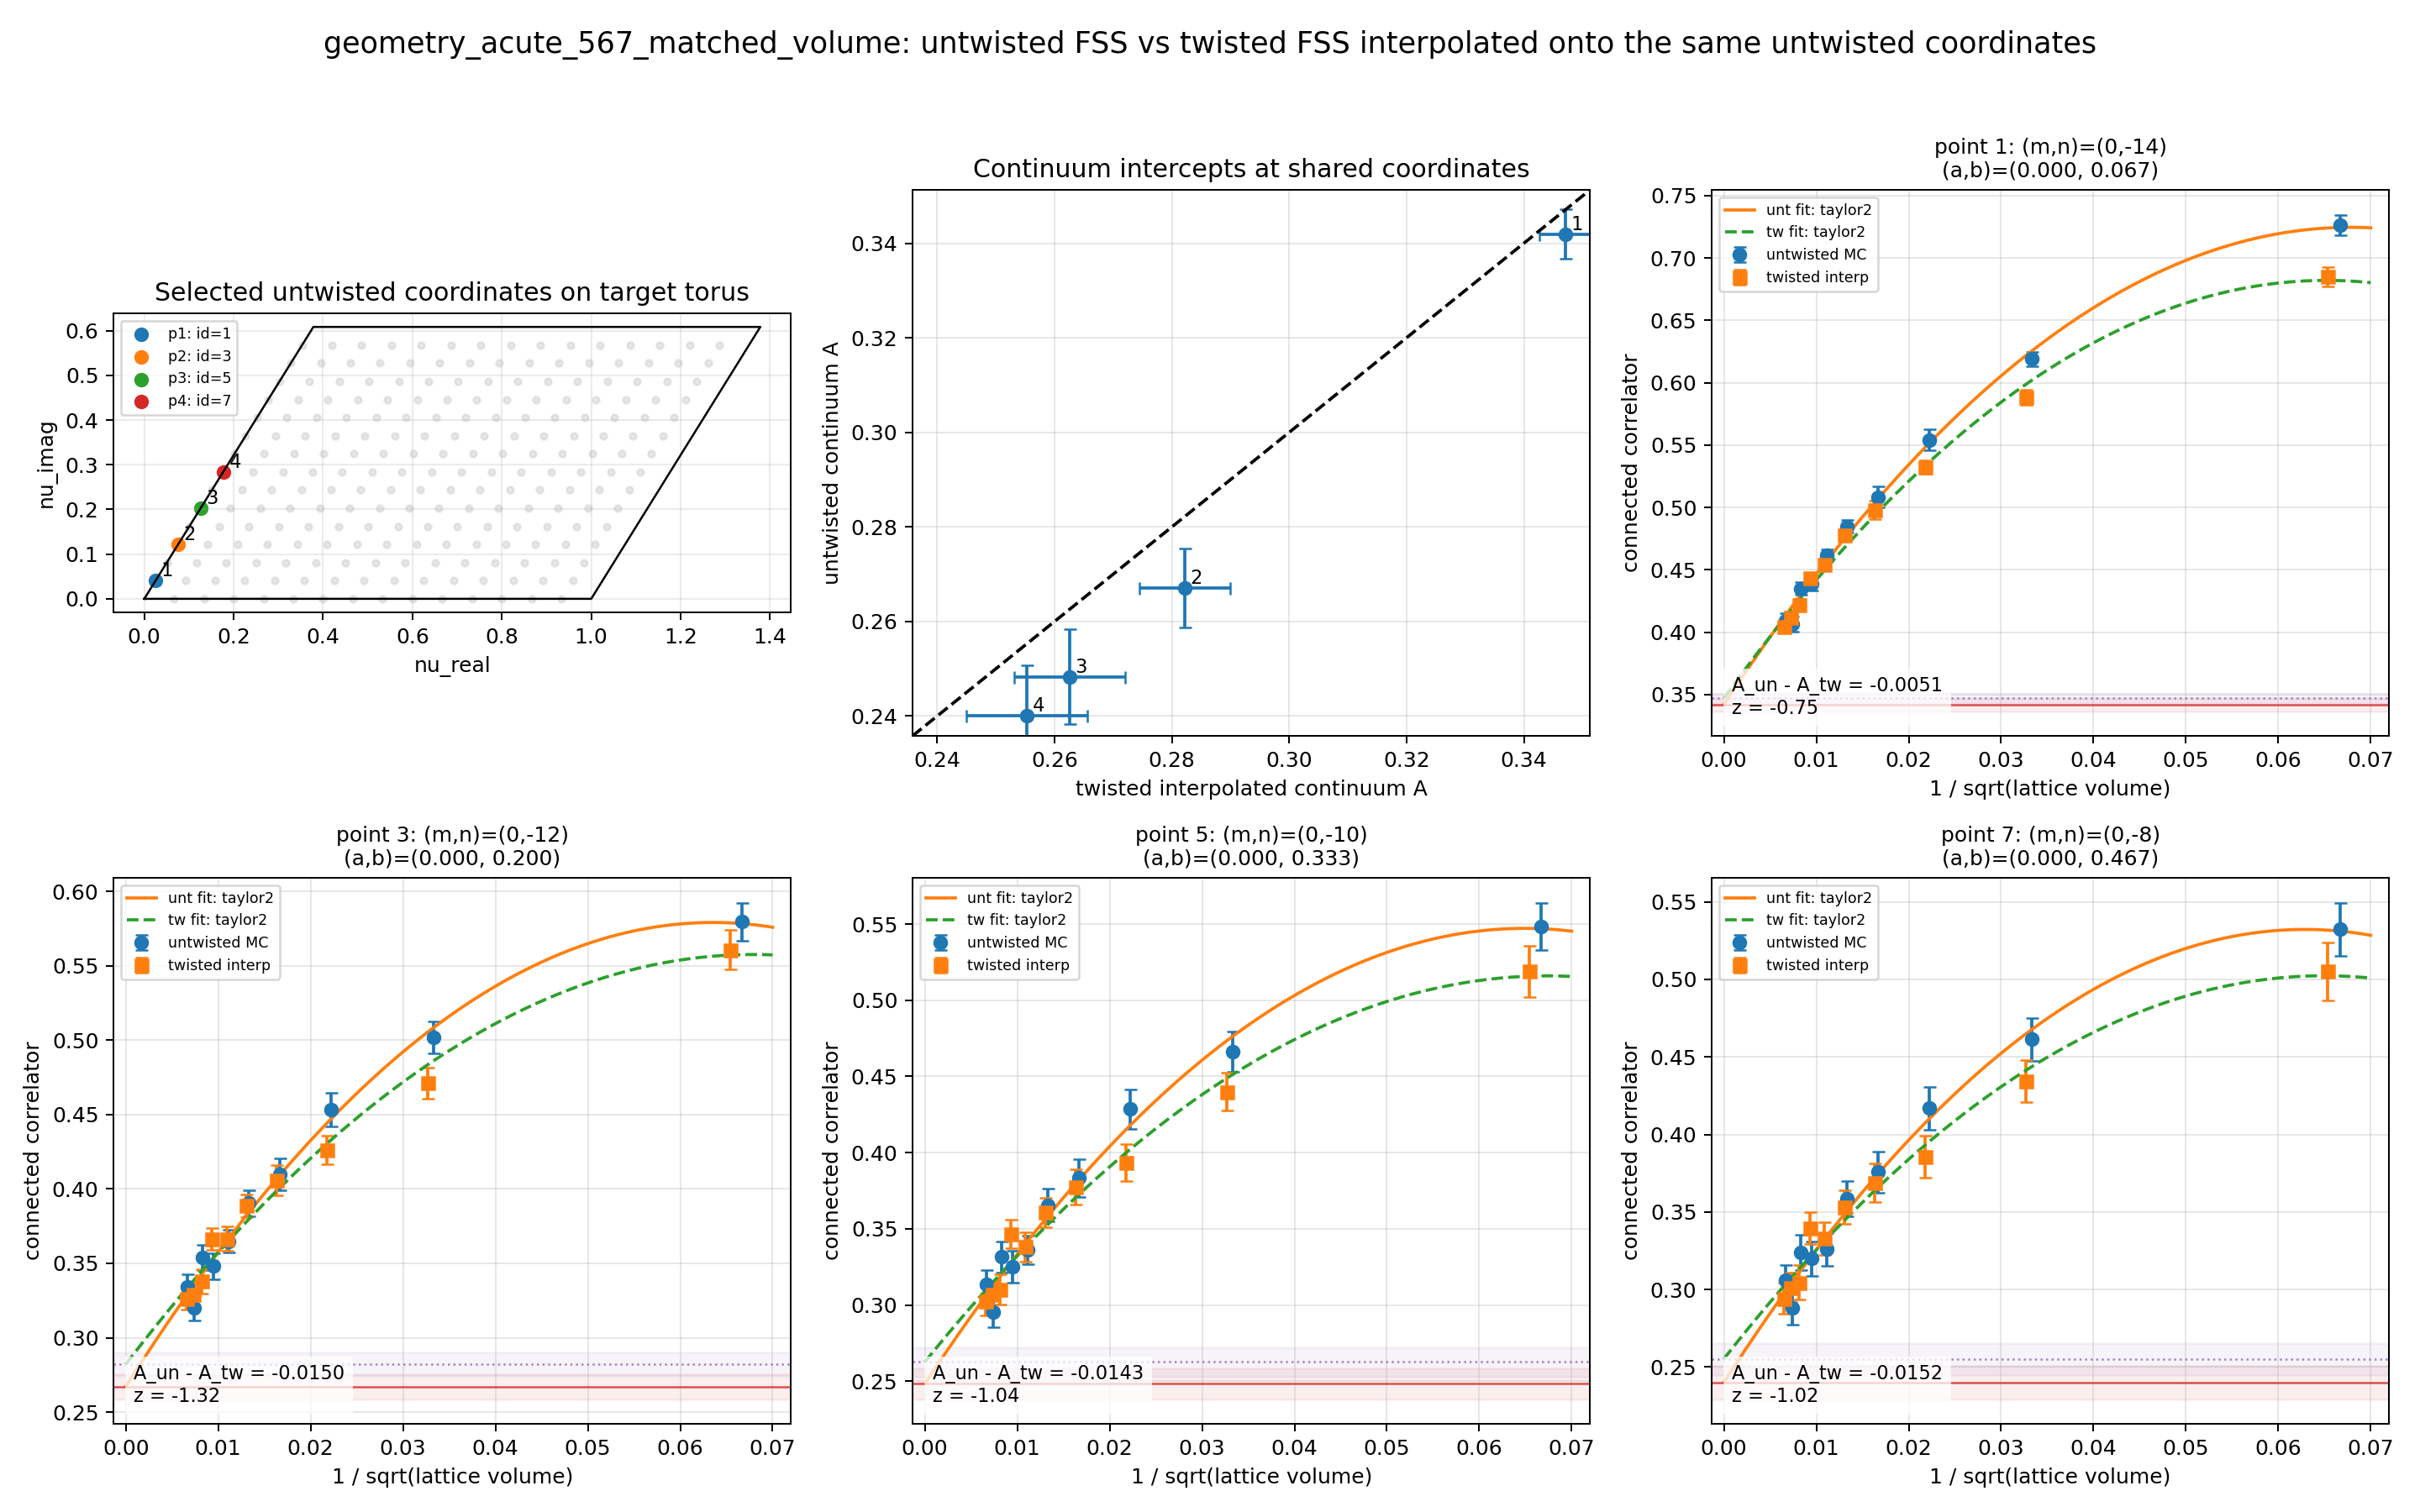

Values plotted in this chart, from the file beside it:
point_id	m	n	a_wrap	b_wrap	untwisted_A	untwisted_sigma_A	twisted_interp_A	twisted_interp_sigma_A	delta_A	combined_sigma	z_delta
1	0	-14	0.00000000	0.06667	0.3419	0.005211	0.347	0.004442	-0.005103	0.006847	-0.7453
3	0	-12	0.00000000	0.2	0.2671	0.008362	0.2822	0.007708	-0.01505	0.01137	-1.323
5	0	-10	0.00000000	0.3333	0.2483	0.009999	0.2626	0.009475	-0.01432	0.01377	-1.04
7	0	-8	0.00000000	0.4667	0.2401	0.01068	0.2553	0.01034	-0.01523	0.01487	-1.025
